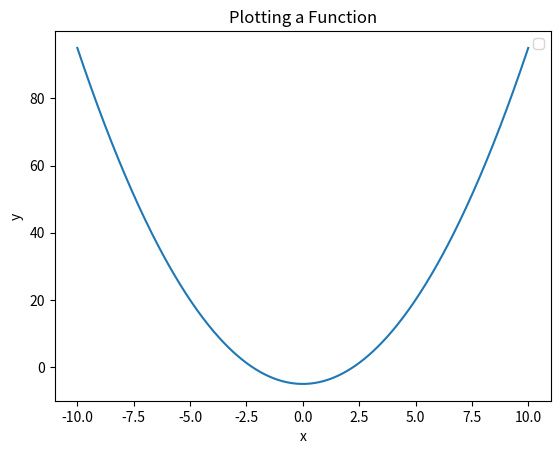

The matplotlib source for this figure:
# Kode for plotting av funksjonen f(x) = -x2 -5

import numpy as np
import matplotlib.pyplot as plt

# funksjon for utregning
def f(x):
    return x**2 - 5


x = np.linspace(-10, 10, 400)
y = f(x)
plt.plot(x, y,)


plt.title('Plotting a Function')
plt.xlabel('x')
plt.ylabel('y')

plt.legend()
plt.show()
